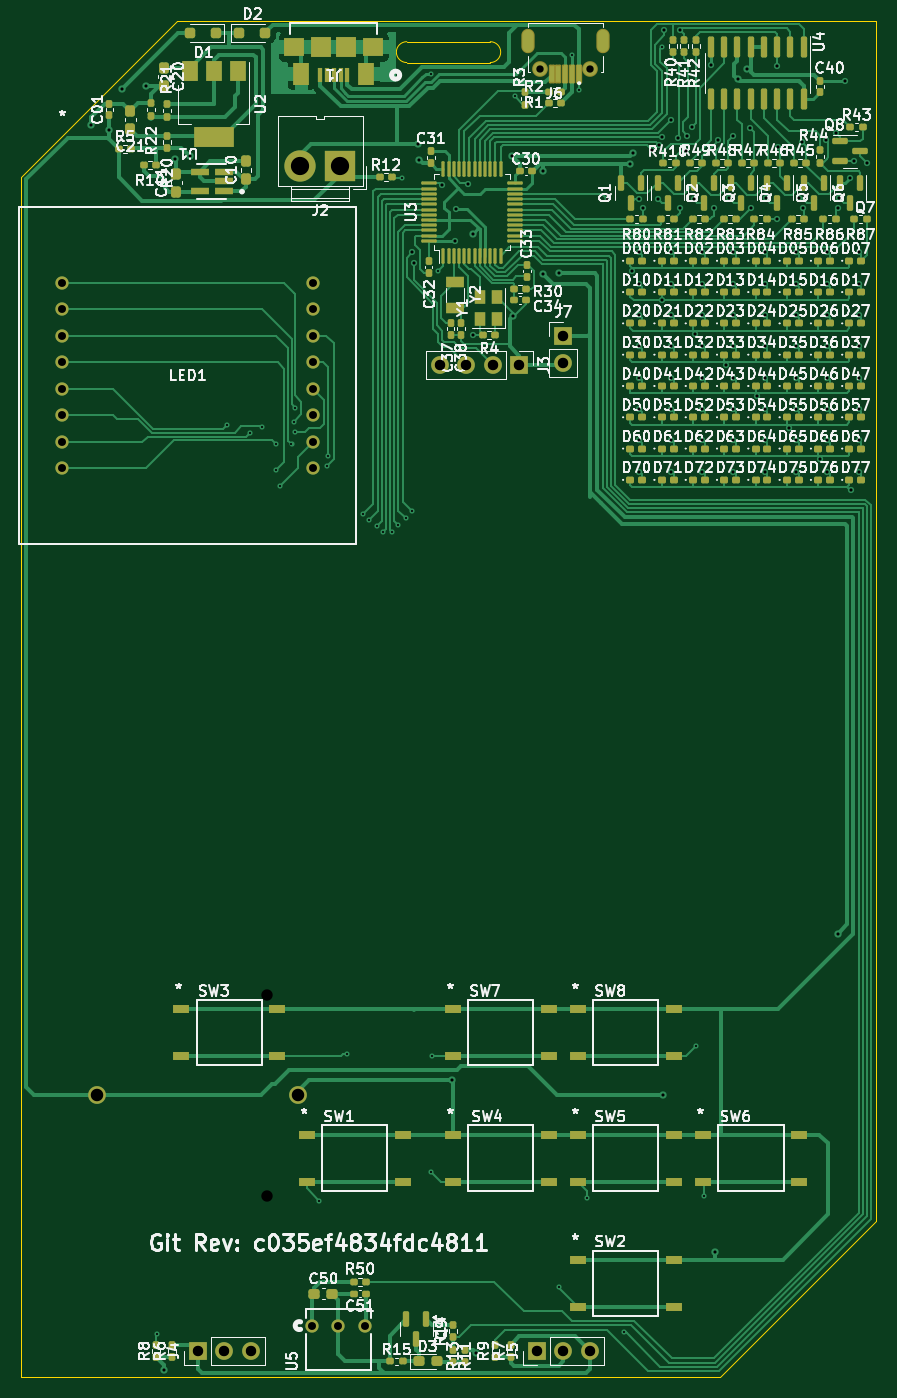
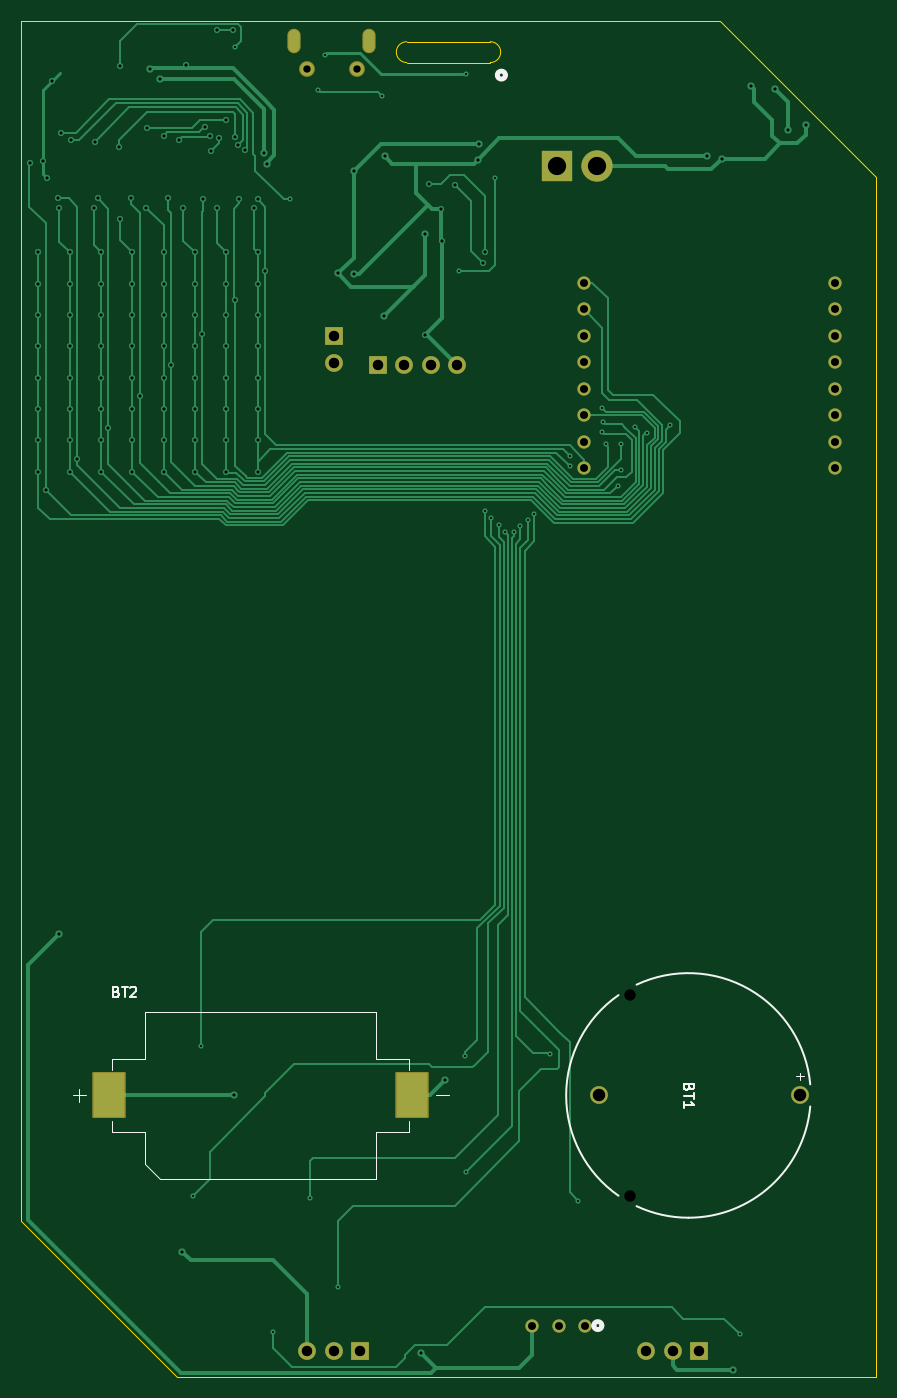
Circuit board: 11 layer files. Board 82.0 x 130.0 mm.
- bottom_copper: pcb_badge-B_Cu.gbr (39033 bytes)
- bottom_mask: pcb_badge-B_Mask.gbr (2624 bytes)
- paste: pcb_badge-B_Paste.gbr (599 bytes)
- bottom_silk: pcb_badge-B_Silkscreen.gbr (5147 bytes)
- outline: pcb_badge-Edge_Cuts.gbr (1077 bytes)
- top_copper: pcb_badge-F_Cu.gbr (126428 bytes)
- top_mask: pcb_badge-F_Mask.gbr (18030 bytes)
- paste: pcb_badge-F_Paste.gbr (16567 bytes)
- top_silk: pcb_badge-F_Silkscreen.gbr (294248 bytes)
- drill: pcb_badge-NPTH.drl (406 bytes)
- drill: pcb_badge-PTH.drl (4285 bytes)

=== bottom_copper: pcb_badge-B_Cu.gbr (39033 bytes, source omitted) ===
=== bottom_mask: pcb_badge-B_Mask.gbr (2624 bytes, source withheld) ===
=== paste: pcb_badge-B_Paste.gbr ===
%TF.GenerationSoftware,KiCad,Pcbnew,8.0.0-8.0.0-1~ubuntu20.04.1*%
%TF.CreationDate,2024-04-01T04:19:54+08:00*%
%TF.ProjectId,pcb_badge,7063625f-6261-4646-9765-2e6b69636164,rev?*%
%TF.SameCoordinates,Original*%
%TF.FileFunction,Paste,Bot*%
%TF.FilePolarity,Positive*%
%FSLAX46Y46*%
G04 Gerber Fmt 4.6, Leading zero omitted, Abs format (unit mm)*
G04 Created by KiCad (PCBNEW 8.0.0-8.0.0-1~ubuntu20.04.1) date 2024-04-01 04:19:54*
%MOMM*%
%LPD*%
G01*
G04 APERTURE LIST*
%ADD10R,3.000000X4.200000*%
G04 APERTURE END LIST*
D10*
%TO.C,BT2*%
X147500000Y-133000000D03*
X118500000Y-133000000D03*
%TD*%
M02*

=== bottom_silk: pcb_badge-B_Silkscreen.gbr ===
%TF.GenerationSoftware,KiCad,Pcbnew,8.0.0-8.0.0-1~ubuntu20.04.1*%
%TF.CreationDate,2024-04-01T04:19:55+08:00*%
%TF.ProjectId,pcb_badge,7063625f-6261-4646-9765-2e6b69636164,rev?*%
%TF.SameCoordinates,Original*%
%TF.FileFunction,Legend,Bot*%
%TF.FilePolarity,Positive*%
%FSLAX46Y46*%
G04 Gerber Fmt 4.6, Leading zero omitted, Abs format (unit mm)*
G04 Created by KiCad (PCBNEW 8.0.0-8.0.0-1~ubuntu20.04.1) date 2024-04-01 04:19:55*
%MOMM*%
%LPD*%
G01*
G04 APERTURE LIST*
%ADD10C,0.150000*%
%ADD11C,0.100000*%
%ADD12C,0.508000*%
%ADD13C,0.152400*%
%ADD14C,0.127000*%
G04 APERTURE END LIST*
D10*
X91931009Y-132214285D02*
X91978628Y-132357142D01*
X91978628Y-132357142D02*
X92026247Y-132404761D01*
X92026247Y-132404761D02*
X92121485Y-132452380D01*
X92121485Y-132452380D02*
X92264342Y-132452380D01*
X92264342Y-132452380D02*
X92359580Y-132404761D01*
X92359580Y-132404761D02*
X92407200Y-132357142D01*
X92407200Y-132357142D02*
X92454819Y-132261904D01*
X92454819Y-132261904D02*
X92454819Y-131880952D01*
X92454819Y-131880952D02*
X91454819Y-131880952D01*
X91454819Y-131880952D02*
X91454819Y-132214285D01*
X91454819Y-132214285D02*
X91502438Y-132309523D01*
X91502438Y-132309523D02*
X91550057Y-132357142D01*
X91550057Y-132357142D02*
X91645295Y-132404761D01*
X91645295Y-132404761D02*
X91740533Y-132404761D01*
X91740533Y-132404761D02*
X91835771Y-132357142D01*
X91835771Y-132357142D02*
X91883390Y-132309523D01*
X91883390Y-132309523D02*
X91931009Y-132214285D01*
X91931009Y-132214285D02*
X91931009Y-131880952D01*
X91454819Y-132738095D02*
X91454819Y-133309523D01*
X92454819Y-133023809D02*
X91454819Y-133023809D01*
X92454819Y-134166666D02*
X92454819Y-133595238D01*
X92454819Y-133880952D02*
X91454819Y-133880952D01*
X91454819Y-133880952D02*
X91597676Y-133785714D01*
X91597676Y-133785714D02*
X91692914Y-133690476D01*
X91692914Y-133690476D02*
X91740533Y-133595238D01*
D11*
X81291456Y-130803884D02*
X81291456Y-131565789D01*
X81672409Y-131184836D02*
X80910504Y-131184836D01*
D10*
X146860714Y-123046009D02*
X146717857Y-123093628D01*
X146717857Y-123093628D02*
X146670238Y-123141247D01*
X146670238Y-123141247D02*
X146622619Y-123236485D01*
X146622619Y-123236485D02*
X146622619Y-123379342D01*
X146622619Y-123379342D02*
X146670238Y-123474580D01*
X146670238Y-123474580D02*
X146717857Y-123522200D01*
X146717857Y-123522200D02*
X146813095Y-123569819D01*
X146813095Y-123569819D02*
X147194047Y-123569819D01*
X147194047Y-123569819D02*
X147194047Y-122569819D01*
X147194047Y-122569819D02*
X146860714Y-122569819D01*
X146860714Y-122569819D02*
X146765476Y-122617438D01*
X146765476Y-122617438D02*
X146717857Y-122665057D01*
X146717857Y-122665057D02*
X146670238Y-122760295D01*
X146670238Y-122760295D02*
X146670238Y-122855533D01*
X146670238Y-122855533D02*
X146717857Y-122950771D01*
X146717857Y-122950771D02*
X146765476Y-122998390D01*
X146765476Y-122998390D02*
X146860714Y-123046009D01*
X146860714Y-123046009D02*
X147194047Y-123046009D01*
X146336904Y-122569819D02*
X145765476Y-122569819D01*
X146051190Y-123569819D02*
X146051190Y-122569819D01*
X145479761Y-122665057D02*
X145432142Y-122617438D01*
X145432142Y-122617438D02*
X145336904Y-122569819D01*
X145336904Y-122569819D02*
X145098809Y-122569819D01*
X145098809Y-122569819D02*
X145003571Y-122617438D01*
X145003571Y-122617438D02*
X144955952Y-122665057D01*
X144955952Y-122665057D02*
X144908333Y-122760295D01*
X144908333Y-122760295D02*
X144908333Y-122855533D01*
X144908333Y-122855533D02*
X144955952Y-122998390D01*
X144955952Y-122998390D02*
X145527380Y-123569819D01*
X145527380Y-123569819D02*
X144908333Y-123569819D01*
D12*
%TO.C,U5*%
X101066300Y-155060900D02*
G75*
G02*
X100304300Y-155060900I-381000J0D01*
G01*
X100304300Y-155060900D02*
G75*
G02*
X101066300Y-155060900I381000J0D01*
G01*
%TO.C,J1*%
X110311900Y-35203900D02*
G75*
G02*
X109549900Y-35203900I-381000J0D01*
G01*
X109549900Y-35203900D02*
G75*
G02*
X110311900Y-35203900I381000J0D01*
G01*
D13*
%TO.C,BT1*%
X80326049Y-131938643D02*
G75*
G02*
X96972186Y-122384681I11673951J-1061356D01*
G01*
X92000000Y-144722100D02*
G75*
G02*
X80326048Y-134061357I0J11722100D01*
G01*
X96972193Y-143615315D02*
G75*
G02*
X92000014Y-144722099I-4972196J10615333D01*
G01*
X98707037Y-123386297D02*
G75*
G02*
X98707052Y-142613692I-6707037J-9613703D01*
G01*
D14*
%TO.C,BT2*%
X114966000Y-133000000D02*
X116236000Y-133000000D01*
X118750000Y-130580000D02*
X118750000Y-129500000D01*
X118750000Y-135420000D02*
X118750000Y-136500000D01*
X118750000Y-136500000D02*
X121950000Y-136500000D01*
X121950000Y-125000000D02*
X144050000Y-125000000D01*
X121950000Y-129500000D02*
X118750000Y-129500000D01*
X121950000Y-129500000D02*
X121950000Y-125000000D01*
X121950000Y-141000000D02*
X121950000Y-136500000D01*
X142650000Y-141000000D02*
X121950000Y-141000000D01*
X144050000Y-125000000D02*
X144050000Y-129500000D01*
X144050000Y-136500000D02*
X144050000Y-139600000D01*
X144050000Y-136500000D02*
X147250000Y-136500000D01*
X144050000Y-139600000D02*
X142650000Y-141000000D01*
X147250000Y-129500000D02*
X144050000Y-129500000D01*
X147250000Y-130580000D02*
X147250000Y-129500000D01*
X147250000Y-136500000D02*
X147250000Y-135420000D01*
X150399000Y-132365000D02*
X150399000Y-133635000D01*
X151034000Y-133000000D02*
X149764000Y-133000000D01*
%TD*%
M02*

=== outline: pcb_badge-Edge_Cuts.gbr ===
%TF.GenerationSoftware,KiCad,Pcbnew,8.0.0-8.0.0-1~ubuntu20.04.1*%
%TF.CreationDate,2024-04-01T04:19:55+08:00*%
%TF.ProjectId,pcb_badge,7063625f-6261-4646-9765-2e6b69636164,rev?*%
%TF.SameCoordinates,Original*%
%TF.FileFunction,Profile,NP*%
%FSLAX46Y46*%
G04 Gerber Fmt 4.6, Leading zero omitted, Abs format (unit mm)*
G04 Created by KiCad (PCBNEW 8.0.0-8.0.0-1~ubuntu20.04.1) date 2024-04-01 04:19:55*
%MOMM*%
%LPD*%
G01*
G04 APERTURE LIST*
%TA.AperFunction,Profile*%
%ADD10C,0.100000*%
%TD*%
G04 APERTURE END LIST*
D10*
X111000000Y-32000000D02*
X119000000Y-32000000D01*
X89000000Y-30000000D02*
X156000000Y-30000000D01*
X74000000Y-45000000D02*
X74000000Y-160000000D01*
X141000000Y-160000000D02*
X156000000Y-145000000D01*
X119000000Y-32000000D02*
G75*
G02*
X119000000Y-34000000I0J-1000000D01*
G01*
X111000000Y-34000000D02*
X119000000Y-34000000D01*
X74000000Y-160000000D02*
X141000000Y-160000000D01*
X156000000Y-145000000D02*
X156000000Y-30000000D01*
X89000000Y-30000000D02*
X74000000Y-45000000D01*
X111000000Y-34000000D02*
G75*
G02*
X111000000Y-32000000I0J1000000D01*
G01*
M02*

=== top_copper: pcb_badge-F_Cu.gbr (126428 bytes, source omitted) ===
=== top_mask: pcb_badge-F_Mask.gbr (18030 bytes, source omitted) ===
=== paste: pcb_badge-F_Paste.gbr (16567 bytes, source omitted) ===
=== top_silk: pcb_badge-F_Silkscreen.gbr (294248 bytes, source omitted) ===
=== drill: pcb_badge-NPTH.drl ===
M48
; DRILL file {KiCad 8.0.0-8.0.0-1~ubuntu20.04.1} date 2024-04-01T04:19:57+0800
; FORMAT={-:-/ absolute / inch / decimal}
; #@! TF.CreationDate,2024-04-01T04:19:57+08:00
; #@! TF.GenerationSoftware,Kicad,Pcbnew,8.0.0-8.0.0-1~ubuntu20.04.1
; #@! TF.FileFunction,NonPlated,1,2,NPTH
FMAT,2
INCH
; #@! TA.AperFunction,NonPlated,NPTH,ComponentDrill
T1C0.0430
%
G90
G05
T1
X3.8415Y-4.8561
X3.8415Y-5.6164
M30

=== drill: pcb_badge-PTH.drl ===
M48
; DRILL file {KiCad 8.0.0-8.0.0-1~ubuntu20.04.1} date 2024-04-01T04:19:57+0800
; FORMAT={-:-/ absolute / inch / decimal}
; #@! TF.CreationDate,2024-04-01T04:19:57+08:00
; #@! TF.GenerationSoftware,Kicad,Pcbnew,8.0.0-8.0.0-1~ubuntu20.04.1
; #@! TF.FileFunction,Plated,1,2,PTH
FMAT,2
INCH
; #@! TA.AperFunction,Plated,PTH,ViaDrill
T1C0.0079
; #@! TA.AperFunction,Plated,PTH,ViaDrill
T2C0.0118
; #@! TA.AperFunction,Plated,PTH,ComponentDrill
T3C0.0197
; #@! TA.AperFunction,Plated,PTH,ComponentDrill
T4C0.0276
; #@! TA.AperFunction,Plated,PTH,ComponentDrill
T5C0.0300
; #@! TA.AperFunction,Plated,PTH,ComponentDrill
T6C0.0394
; #@! TA.AperFunction,Plated,PTH,ComponentDrill
T7C0.0472
; #@! TA.AperFunction,Plated,PTH,ComponentDrill
T8C0.0689
%
G90
G05
T1
X3.4291Y-6.1378
X3.6909Y-2.7067
X3.7776Y-2.7362
X3.8228Y-2.7146
X3.876Y-2.7776
X3.876Y-2.876
X3.8898Y-2.937
X3.935Y-2.7795
X3.9429Y-2.6949
X3.9469Y-2.7343
X3.9488Y-2.6417
X4.0394Y-5.6339
X4.0689Y-2.8602
X4.0709Y-2.8228
X4.1457Y-5.0787
X4.2047Y-3.0433
X4.2283Y-3.063
X4.2559Y-3.0866
X4.2795Y-3.1102
X4.315Y-3.1102
X4.3386Y-3.0827
X4.3504Y-1.7756
X4.3661Y-3.0591
X4.3898Y-3.0315
X4.4606Y-1.3819
X4.4606Y-5.5236
X4.4646Y-5.0866
X4.4882Y-2.126
X4.7776Y-1.4665
X4.9449Y-5.9606
X4.9921Y-1.311
X5.0197Y-1.4429
X5.0512Y-5.622
X5.126Y-1.8543
X5.189Y-6.1299
X5.3346Y-1.2795
X5.4606Y-5.0512
X5.4921Y-5.6142
T2
X3.1791Y-1.5748
X3.248Y-1.5945
X3.2972Y-1.437
X3.3858Y-1.4272
X3.4528Y-6.2717
X3.4961Y-1.7008
X3.5512Y-1.6929
X4.3898Y-2.0551
X4.3976Y-2.0945
X4.4114Y-1.6457
X4.4173Y-1.7047
X4.5039Y-1.7992
X4.5394Y-5.1772
X4.5536Y-2.0113
X4.5571Y-1.8898
X4.6024Y-1.7953
X4.6181Y-1.9843
X4.6181Y-2.3661
X4.6299Y-6.2087
X4.7677Y-1.6929
X4.7717Y-2.2953
X4.8858Y-1.748
X4.8858Y-2.1378
X4.9449Y-2.1339
X5.2126Y-1.7205
X5.2205Y-2.126
X5.2244Y-1.6811
X5.248Y-1.8543
X5.248Y-2.0551
X5.248Y-2.1732
X5.248Y-2.2913
X5.248Y-2.4094
X5.248Y-2.5276
X5.248Y-2.6457
X5.248Y-2.7638
X5.248Y-2.8819
X5.2598Y-1.8858
X5.2953Y-1.6693
X5.3189Y-1.8543
X5.3228Y-1.6496
X5.3333Y-2.2346
X5.3346Y-1.6181
X5.3386Y-5.2362
X5.3425Y-1.2165
X5.3661Y-1.5551
X5.3661Y-2.0551
X5.3661Y-2.1732
X5.3661Y-2.2913
X5.3661Y-2.4094
X5.3661Y-2.5276
X5.3661Y-2.6457
X5.3661Y-2.7638
X5.3661Y-2.8819
X5.3937Y-1.622
X5.4016Y-1.2165
X5.4016Y-1.8858
X5.4252Y-1.6732
X5.4291Y-1.6142
X5.4449Y-1.5827
X5.4528Y-1.8543
X5.4567Y-2.3622
X5.4843Y-2.0551
X5.4843Y-2.1732
X5.4843Y-2.2913
X5.4843Y-2.4094
X5.4843Y-2.5276
X5.4843Y-2.6457
X5.4843Y-2.7638
X5.4843Y-2.8819
X5.5173Y-1.348
X5.5276Y-1.8858
X5.5315Y-5.8268
X5.5433Y-1.6299
X5.5748Y-2.4803
X5.5866Y-1.8504
X5.6024Y-1.6142
X5.6024Y-2.0551
X5.6024Y-2.1732
X5.6024Y-2.2913
X5.6024Y-2.4094
X5.6024Y-2.5276
X5.6024Y-2.6457
X5.6024Y-2.7638
X5.6024Y-2.8819
X5.6181Y-1.4016
X5.6535Y-1.3622
X5.6654Y-1.5866
X5.6693Y-1.8858
X5.6929Y-2.5984
X5.7205Y-2.0551
X5.7205Y-2.1732
X5.7205Y-2.2913
X5.7205Y-2.4094
X5.7205Y-2.5276
X5.7205Y-2.6457
X5.7205Y-2.7638
X5.7205Y-2.8819
X5.7244Y-1.8504
X5.7677Y-1.3504
X5.7677Y-1.9291
X5.7717Y-1.6575
X5.811Y-2.7165
X5.8386Y-2.0551
X5.8386Y-2.1732
X5.8386Y-2.2913
X5.8386Y-2.4094
X5.8386Y-2.5276
X5.8386Y-2.6457
X5.8386Y-2.7638
X5.8386Y-2.8819
X5.8504Y-1.8504
X5.8622Y-1.6378
X5.8661Y-1.8858
X5.9291Y-2.8346
X5.9528Y-1.6299
X5.9567Y-2.0551
X5.9567Y-2.1732
X5.9567Y-2.2913
X5.9567Y-2.4094
X5.9567Y-2.5276
X5.9567Y-2.6457
X5.9567Y-2.7638
X5.9567Y-2.8819
X5.9882Y-1.6031
X5.9961Y-1.8858
X5.9961Y-4.626
X6.0Y-1.8504
X6.0236Y-1.4075
X6.0433Y-1.7756
X6.0472Y-2.9528
X6.0591Y-1.7104
X6.0748Y-2.0551
X6.0748Y-2.1732
X6.0748Y-2.2913
X6.0748Y-2.4094
X6.0748Y-2.5276
X6.0748Y-2.6457
X6.0748Y-2.7638
X6.0748Y-2.8819
X6.1063Y-1.7165
T4
X4.872Y-1.3632
X5.0629Y-1.3632
T5
X3.0703Y-2.1697
X3.0703Y-2.2697
X3.0703Y-2.3697
X3.0703Y-2.4697
X3.0703Y-2.5697
X3.0703Y-2.6697
X3.0703Y-2.7697
X3.0703Y-2.8697
X4.012Y-6.1048
X4.0163Y-2.1697
X4.0163Y-2.2697
X4.0163Y-2.3697
X4.0163Y-2.4697
X4.0163Y-2.5697
X4.0163Y-2.6697
X4.0163Y-2.7697
X4.0163Y-2.8697
X4.112Y-6.1048
X4.212Y-6.1048
T6
X3.5817Y-6.2008
X3.6817Y-6.2008
X3.7817Y-6.2008
X4.4953Y-2.4803
X4.5953Y-2.4803
X4.6953Y-2.4803
X4.7953Y-2.4803
X4.8612Y-6.2008
X4.9606Y-2.3711
X4.9606Y-2.4711
X4.9612Y-6.2008
X5.0612Y-6.2008
T7
X3.2008Y-5.2362
X3.9587Y-5.2362
T8
X3.9656Y-1.7303
X4.1184Y-1.7303
T3
G00X4.8257Y-1.2431
M15
G01X4.8257Y-1.2746
M16
G05
G00X5.1092Y-1.2431
M15
G01X5.1092Y-1.2746
M16
G05
M30
